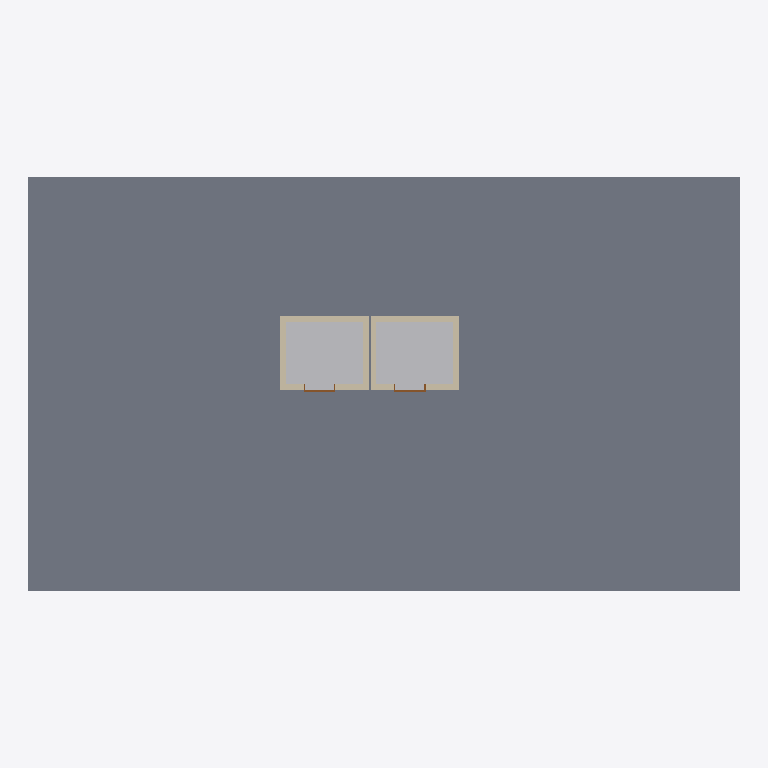
Plan cut of the same IFC building model at storey 'Level 4' (level 11.00 m, cut at 12.40 m), seen from above with north up, elements coloured by IFC class: 8 walls (beige), 2 other elements (light grey), 2 doors (brown), 1 slab (grey). Cut surfaces are drawn darker.
Extent 24.0 m × 14.0 m × 20.1 m (x, y, z). Storeys (5): Level 1 at 0.00 m; Level 2 at 4.00 m; Level 3 at 7.50 m; Level 4 at 11.00 m; Level 5 at 14.50 m. Elements (35): 12 IfcDoor, 12 IfcWall, 5 IfcSlab, 3 IfcBuildingElementProxy, 3 IfcTransportElement.

HEADER;
FILE_DESCRIPTION(('ViewDefinition [CoordinationView]'),'2;1');
FILE_NAME('','2026-11-03T17:10:17',(''),(''),'IfcOpenShell 0.8.0','IfcOpenShell 0.8.0','');
FILE_SCHEMA(('IFC4'));
ENDSEC;
DATA;
#9=IFCPROJECT('3iaMFf3I9AawXokHhFbPi8',$,'Project',$,$,$,$,(#8),#5);
#10=IFCSITE('0gcphdjjD0axBHObS6eTgz',$,'Site',$,$,$,$,$,.ELEMENT.,$,$,$,$,$);
#12=IFCBUILDING('200dATbw51veADf1y17izb',$,'Building',$,$,$,$,$,.ELEMENT.,$,$,$);
#14=IFCBUILDINGSTOREY('20xIviYmvF_gzsDQzNP61$',$,'Level 1',$,$,$,$,$,.ELEMENT.,0.0);
#16=IFCBUILDINGSTOREY('0A1eEtVFTEtPc21f2r2KLE',$,'Level 2',$,$,#106,$,$,.ELEMENT.,4.0);
#25=IFCBUILDINGSTOREY('33XuZ95SnA5BtWwqPf_2IB',$,'Level 3',$,$,#109,$,$,.ELEMENT.,7.5);
#34=IFCBUILDINGSTOREY('24yCcmsl50NuF9GFpFp2wp',$,'Level 4',$,$,#112,$,$,.ELEMENT.,11.0);
#43=IFCBUILDINGSTOREY('3VJX0LJkD2bxkwFstZp_TD',$,'Level 5',$,$,#115,$,$,.ELEMENT.,14.5);
#56=IFCSLAB('34r3AdLlHDku_UoW_Ue_Y6',$,$,$,$,#1401,#1414,$,.FLOOR.);
#60=IFCBUILDINGELEMENTPROXY('2Nw0XB4GT8p9Znb3GBHKA8',$,'Elevator Hoistway',$,$,#1435,#1448,$,.PROVISIONFORVOID.);
#78=IFCBUILDINGELEMENTPROXY('1bqdCSty5F_evSmDAHTI_S',$,'Elevator Hoistway',$,$,#1541,#1554,$,.PROVISIONFORVOID.);
#64=IFCWALL('1zC4G5rr95XvjZHVNdWCWc',$,$,$,$,#243,#256,$,.STANDARD.);
#81=IFCWALL('2Y_5MCcyrDAPwzF62Z5SQG',$,$,$,$,#339,#352,$,.STANDARD.);
#65=IFCWALL('3AMZMOyfjBiPp64gH7scM_',$,$,$,$,#267,#280,$,.STANDARD.);
#63=IFCWALL('2tchBDmpT8QgmgkhmxMj9V',$,$,$,$,#219,#232,$,.STANDARD.);
#80=IFCWALL('3YYzb051HAJPhao_uTm4Gl',$,$,$,$,#315,#328,$,.STANDARD.);
#82=IFCWALL('2XJefhiAT4yAKQedjcqUrl',$,$,$,$,#363,#376,$,.STANDARD.);
#62=IFCWALL('2IvkZtKUX72uqmImeceqC3',$,$,$,$,#194,#207,$,.STANDARD.);
#79=IFCWALL('3nROOcDNb2$9XLUdZ32kZP',$,$,$,$,#291,#304,$,.STANDARD.);
#89=IFCDOOR('1u2dhRFQjDKuedISHxkvR2',$,'Elevator entrance, Level 4',$,$,#1083,#1127,'9',2.134,1.067,.DOOR.,.DOUBLE_DOOR_SLIDING.,$);
#73=IFCDOOR('1dj3_1OJ53EBcfACEpId29',$,'Elevator entrance, Level 4',$,$,#728,#772,'4',2.134,1.067,.DOOR.,.DOUBLE_DOOR_SLIDING.,$);
ENDSEC;
